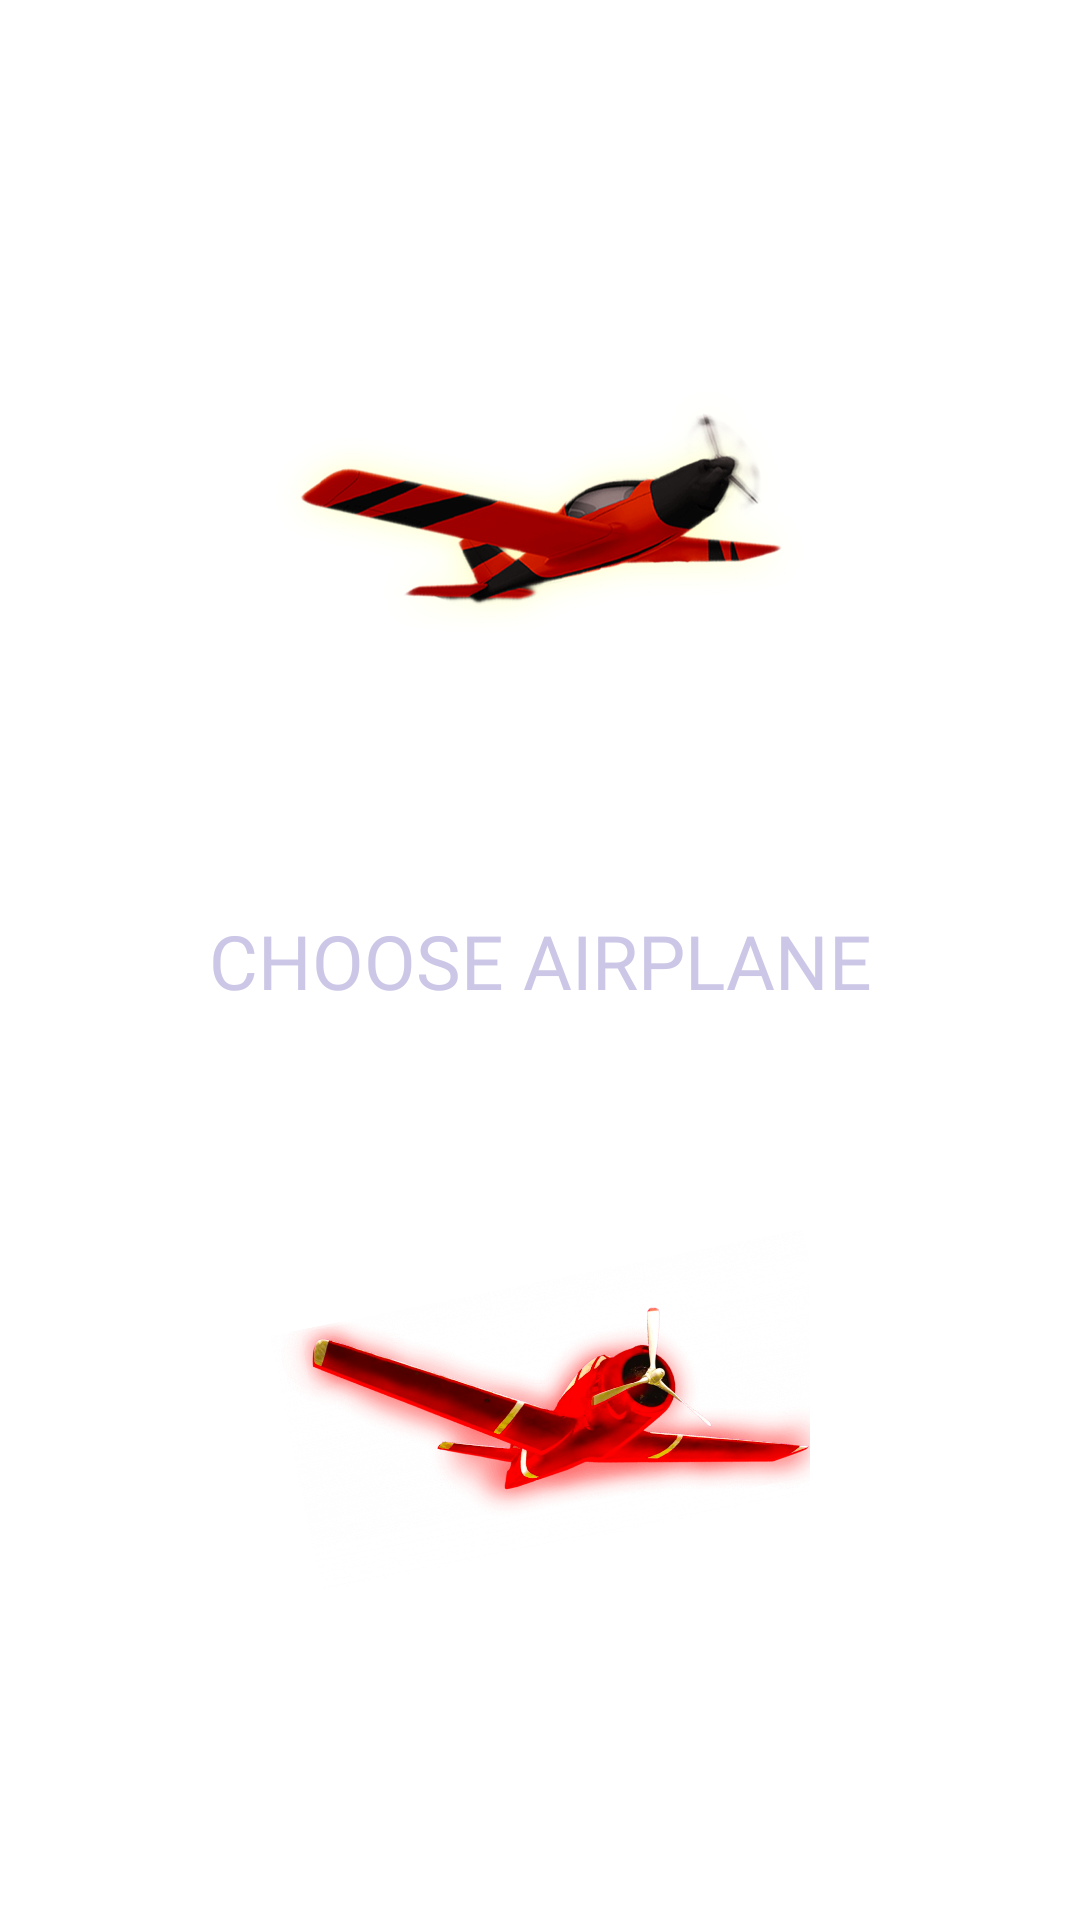

Reconstruct the res/layout file that produces this screen, plus the resources it refers to.
<!-- AndroidManifest.xml: application theme Theme.AviaBoss -->
<!-- res/layout/fragment_start1.xml -->
<?xml version="1.0" encoding="utf-8"?>
<androidx.constraintlayout.widget.ConstraintLayout xmlns:android="http://schemas.android.com/apk/res/android"
    xmlns:tools="http://schemas.android.com/tools"
    android:layout_width="match_parent"
    xmlns:app="http://schemas.android.com/apk/res-auto"
    android:background="@drawable/gggggggame_bbbb"
    android:layout_height="match_parent"
    tools:context=".fragm.Start1Fragment">

    <ImageView
        android:layout_width="180dp"
        android:id="@+id/aviaaa"
        android:src="@drawable/avia"
        android:layout_height="180dp"
        app:layout_constraintStart_toStartOf="parent"
        app:layout_constraintEnd_toEndOf="parent"
        app:layout_constraintTop_toTopOf="parent"
        android:layout_marginTop="80dp"/>

    <TextView
        android:layout_width="wrap_content"
        android:layout_height="wrap_content"
        android:id="@+id/gtgttggt"
        app:layout_constraintStart_toStartOf="parent"
        app:layout_constraintEnd_toEndOf="parent"
        app:layout_constraintTop_toTopOf="parent"
        android:fontFamily="@font/montserrat_black"
        android:textSize="25sp"
        android:textColor="#CCC7E6"
        android:textAllCaps="true"
        android:text="choose airplane"
        app:layout_constraintBottom_toBottomOf="parent"/>

    <ImageView
        android:layout_width="180dp"
        android:id="@+id/aviaaa22"
        android:src="@drawable/avia2"
        android:layout_height="180dp"
        app:layout_constraintStart_toStartOf="parent"
        app:layout_constraintEnd_toEndOf="parent"
        app:layout_constraintBottom_toBottomOf="parent"
        android:layout_marginBottom="80dp"/>




</androidx.constraintlayout.widget.ConstraintLayout>
<!-- resources referenced by this layout -->
<resources>
  <!-- drawable avia: png bitmap (drawable, 272847 bytes) -->
  <!-- drawable avia2: png bitmap (drawable, 415400 bytes) -->
  <style name="Theme.AviaBoss" parent="Theme.MaterialComponents.DayNight.NoActionBar">
          
          <item name="colorPrimary">@color/purple_500</item>
          <item name="colorPrimaryVariant">@color/purple_700</item>
          <item name="colorOnPrimary">@color/white</item>
          
          <item name="colorSecondary">@color/teal_200</item>
          <item name="colorSecondaryVariant">@color/teal_700</item>
          <item name="colorOnSecondary">@color/black</item>
          
          <item name="android:statusBarColor" tools:targetApi="l">@color/black</item>
          
          <item name="android:windowAnimationStyle">@null</item>
          <item name="android:windowDisablePreview">true</item>
  
      </style>
  <!-- not gathered from this repository: default colours our renderer supplied (Android Studio template values) -->
  <color name="purple_500">#FF6200EE</color>
  <color name="purple_700">#FF3700B3</color>
  <color name="teal_200">#FF03DAC5</color>
  <color name="teal_700">#FF018786</color>
  <color name="black">#FF000000</color>
  <color name="white">#FFFFFFFF</color>
</resources>
